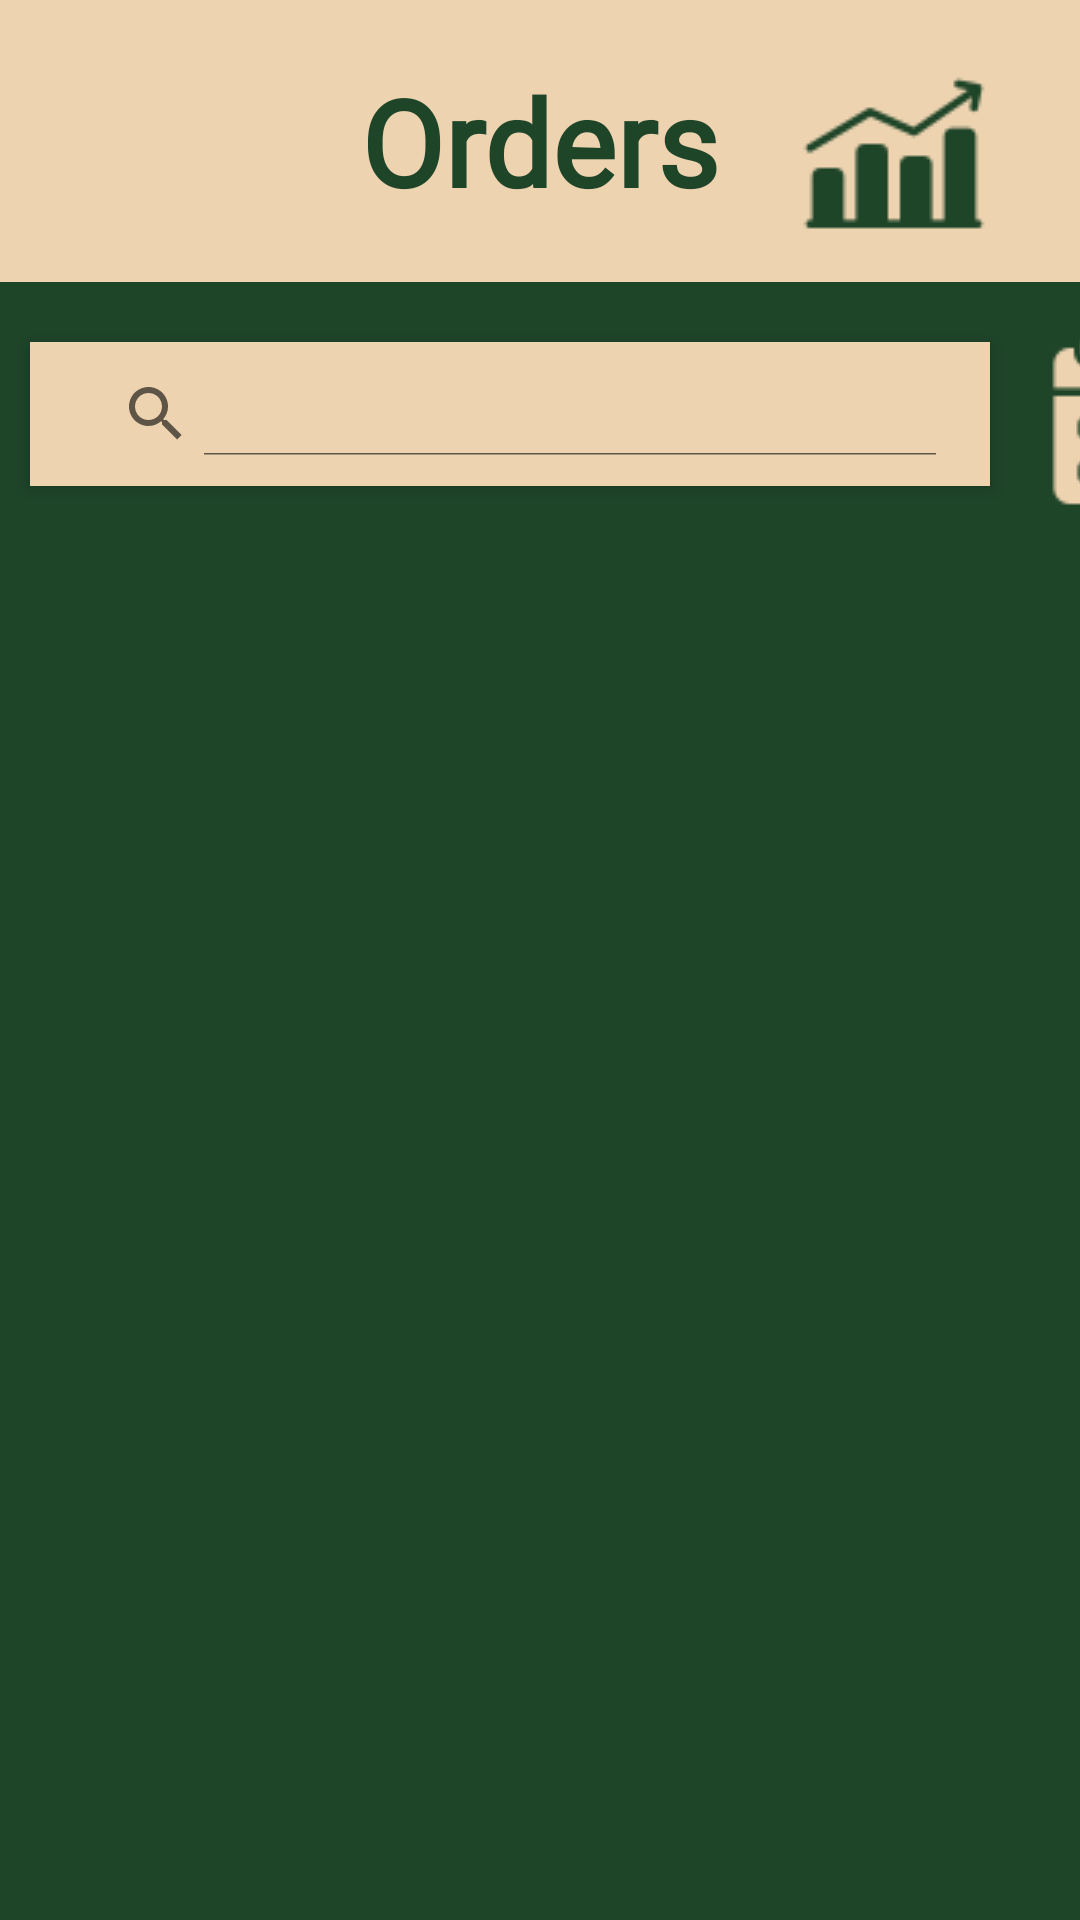

This screen was rendered from an Android layout file. Write that file and the resources it references.
<!-- AndroidManifest.xml: application theme Theme.Ecommerce -->
<!-- res/layout/activity_orders.xml -->
<?xml version="1.0" encoding="utf-8"?>
<androidx.constraintlayout.widget.ConstraintLayout
    xmlns:android="http://schemas.android.com/apk/res/android"
    xmlns:app="http://schemas.android.com/apk/res-auto"
    xmlns:tools="http://schemas.android.com/tools"
    android:id="@+id/orders"
    android:layout_width="match_parent"
    android:layout_height="match_parent"
    android:background="@color/Forest_Shadow">

    
    <androidx.appcompat.widget.Toolbar
        android:id="@+id/orders_toolbar"
        android:layout_width="0dp"
        android:layout_height="wrap_content"
        android:background="@color/Desert_Blush"
        android:theme="@style/ThemeOverlay.AppCompat.Dark.ActionBar"
        app:layout_constraintTop_toTopOf="parent"
        app:layout_constraintStart_toStartOf="parent"
        app:layout_constraintEnd_toEndOf="parent"
        android:padding="10dp">

        
        <TextView
            android:id="@+id/toolbar_title"
            android:layout_width="wrap_content"
            android:layout_height="wrap_content"
            android:text="Orders"
            android:textSize="40sp"
            android:textStyle="bold"
            android:textColor="@color/Forest_Shadow"
            android:fontFamily="@font/grape_nuts_regular"
            android:layout_gravity="center" />

        <ImageButton
            android:id="@+id/chart_btn"
            android:layout_width="wrap_content"
            android:layout_height="wrap_content"
            android:layout_marginTop="10dp"
            android:background="@null"
            android:contentDescription="chart"
            android:src="@drawable/economy"
            android:layout_marginEnd="20dp"
            android:layout_gravity="end"/>


    </androidx.appcompat.widget.Toolbar>

    <androidx.appcompat.widget.SearchView
        android:id="@+id/search"
        android:layout_width="0dp"
        android:layout_height="wrap_content"
        android:background="@color/Desert_Blush"
        android:elevation="4dp"
        android:iconifiedByDefault="false"
        android:padding="10dp"
        android:queryHint="Search here..."
        app:iconifiedByDefault="false"
        android:layout_marginStart="10dp"
        android:layout_marginTop="20dp"
        app:layout_constraintStart_toStartOf="parent"
        app:layout_constraintTop_toBottomOf="@+id/orders_toolbar" />

    
    <ImageButton
        android:id="@+id/calendar_btn"
        android:layout_width="wrap_content"
        android:layout_height="wrap_content"
        android:layout_marginStart="16dp"
        android:layout_marginTop="20dp"
        android:background="@null"
        android:src="@drawable/calendar_orders"
        app:layout_constraintBottom_toTopOf="@+id/orders_rc"
        app:layout_constraintStart_toEndOf="@+id/search"
        app:layout_constraintTop_toBottomOf="@+id/orders_toolbar"
        app:layout_constraintVertical_bias="1.0" />

    <androidx.recyclerview.widget.RecyclerView
        android:id="@+id/orders_rc"
        android:layout_width="409dp"
        android:layout_height="0dp"
        android:layout_marginTop="10dp"
        android:layout_marginStart="1dp"
        android:layout_marginEnd="1dp"
        android:layout_marginBottom="2dp"
        app:layout_constraintBottom_toBottomOf="parent"
        app:layout_constraintEnd_toEndOf="parent"
        app:layout_constraintStart_toStartOf="parent"
        app:layout_constraintTop_toBottomOf="@+id/search" />

    


</androidx.constraintlayout.widget.ConstraintLayout>
<!-- resources referenced by this layout -->
<resources>
  <color name="Desert_Blush">#EED3B1</color>
  <color name="Forest_Shadow">#1F4529</color>
  <!-- drawable calendar_orders: png bitmap (drawable, 1741 bytes) -->
  <!-- drawable economy: png bitmap (drawable, 1592 bytes) -->
  <style name="Theme.Ecommerce" parent="Base.Theme.Ecommerce" />
  <style name="Base.Theme.Ecommerce" parent="Theme.AppCompat.DayNight.NoActionBar">
          
          <item name="colorPrimary">@color/Sunset_Peach</item>
          <item name="android:colorControlActivated">@color/Sunset_Peach</item>
      </style>
  <color name="Sunset_Peach">#FFAD60</color>
</resources>
